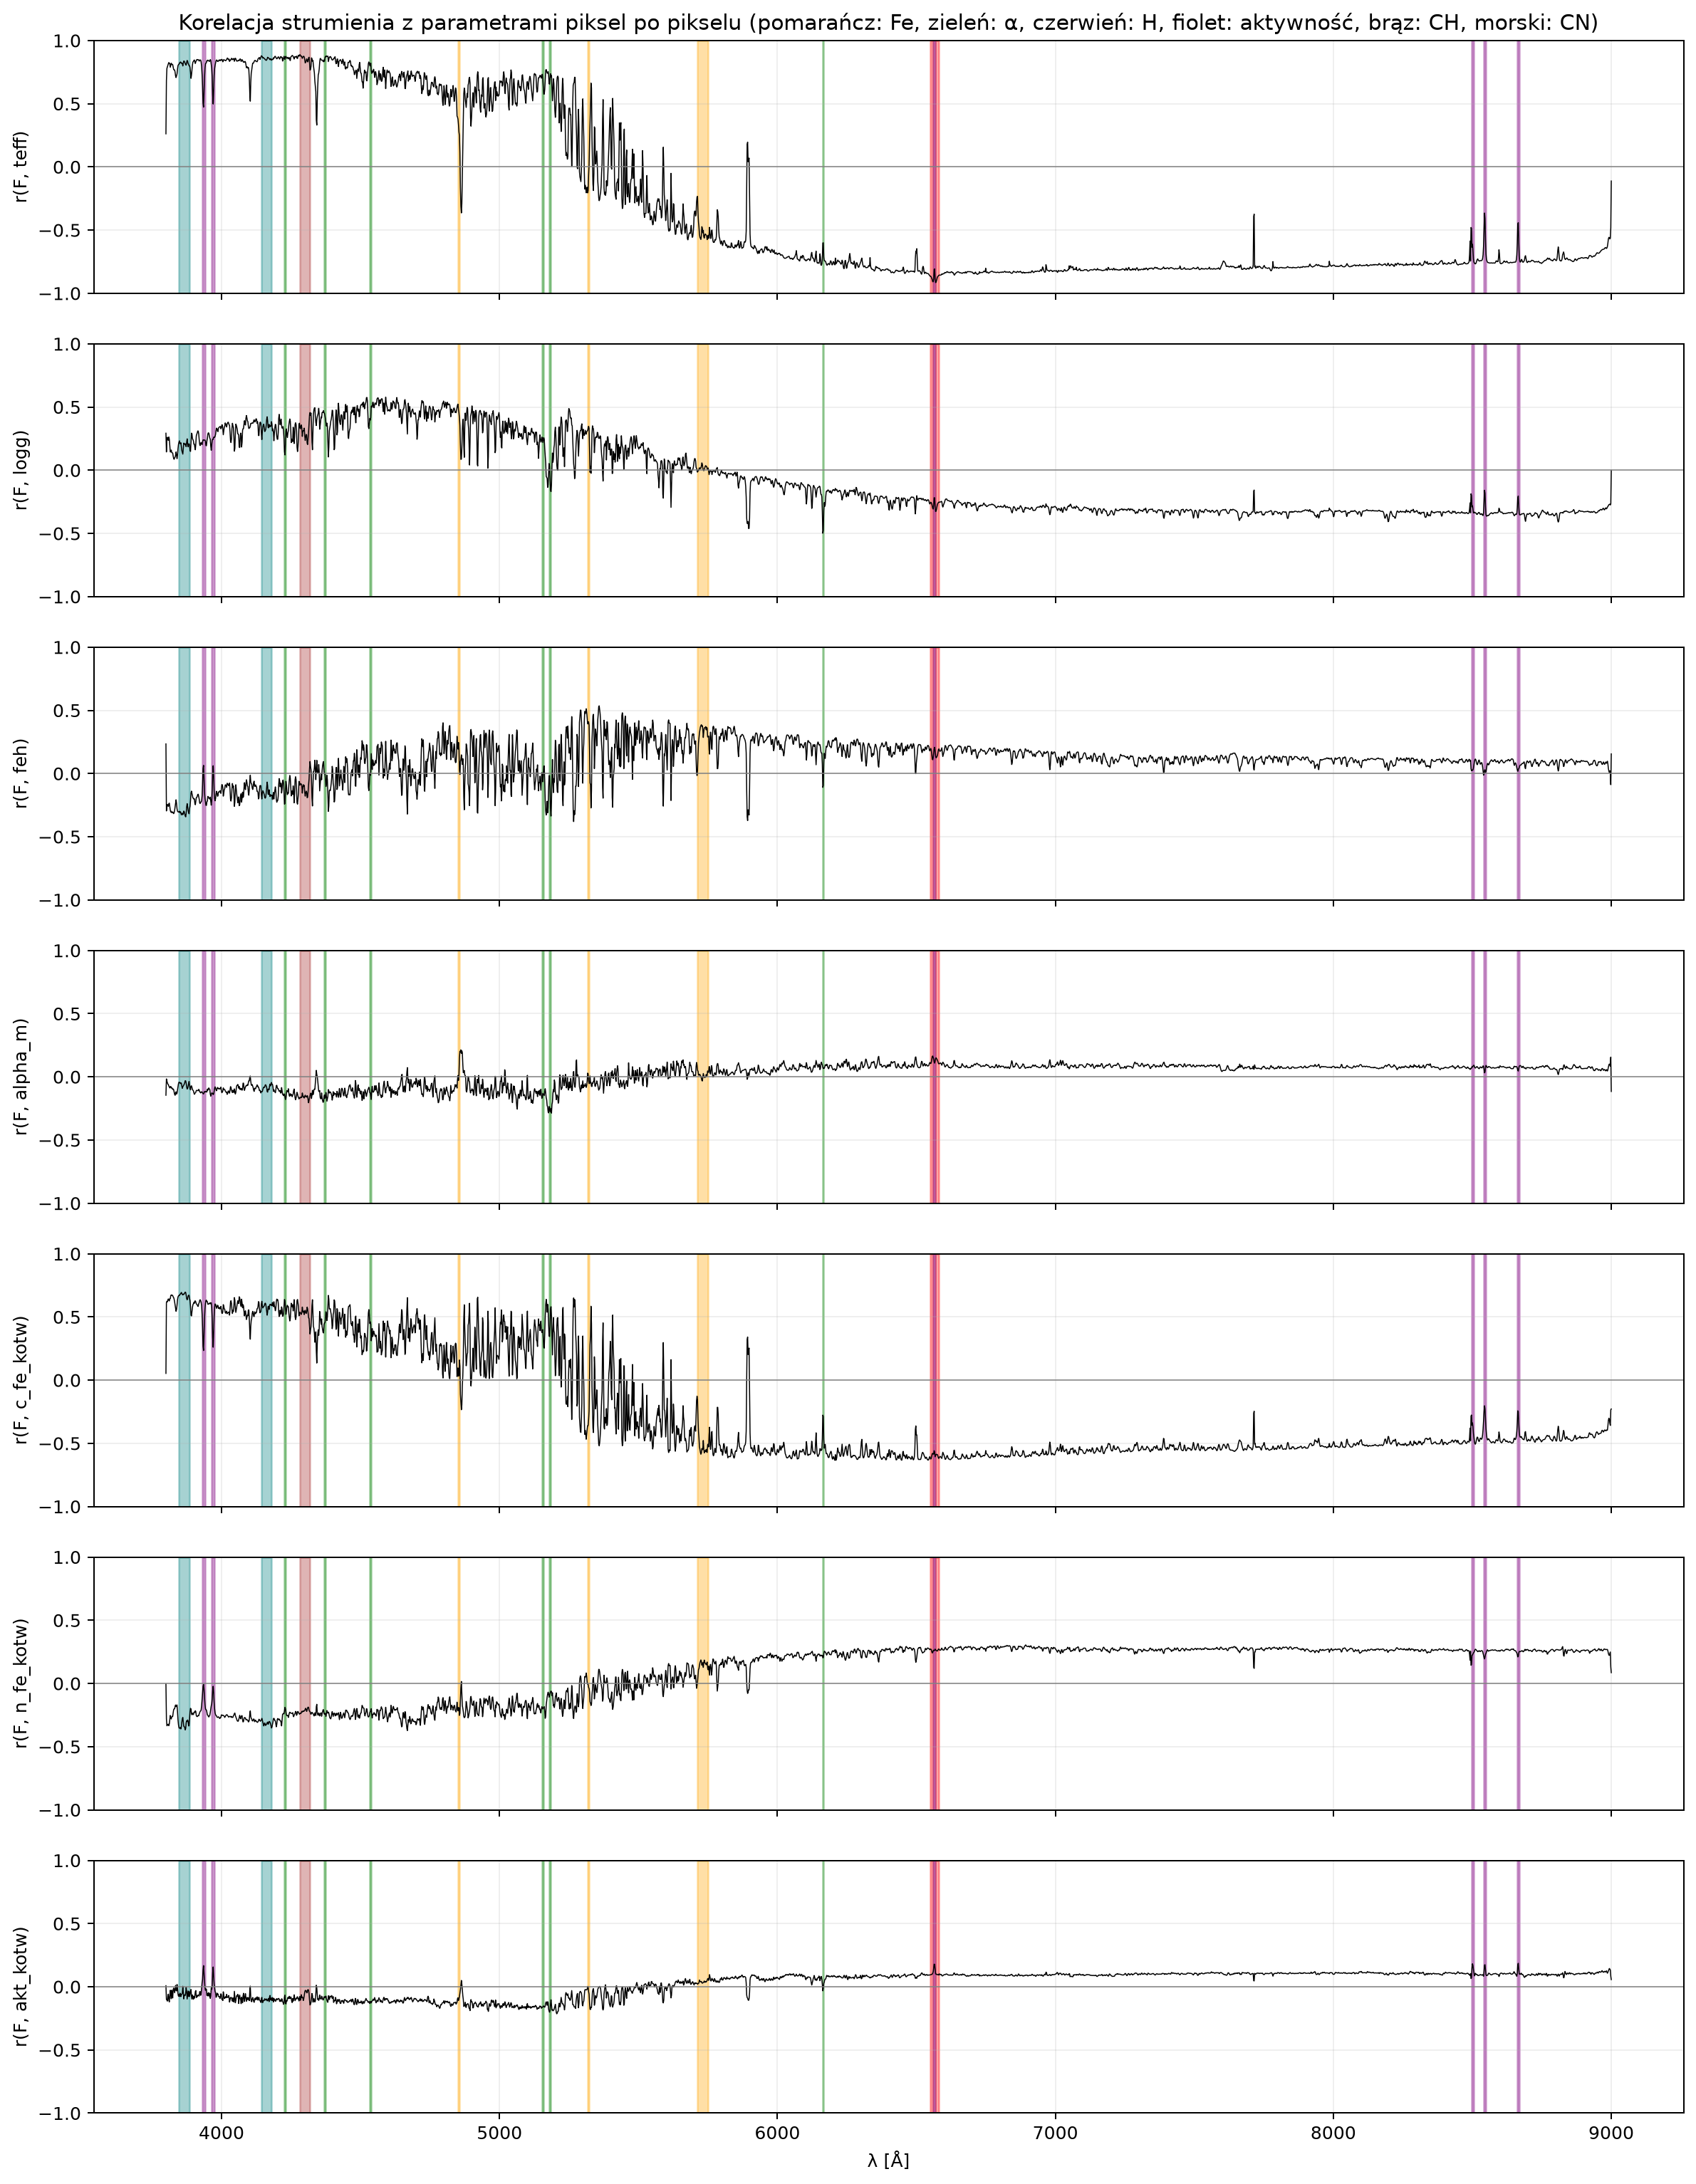

Data behind this chart, as committed beside it:
wavelength, r_teff, r_logg, r_feh, r_alpha_m, r_c_fe_kotw, r_n_fe_kotw, r_akt_kotw
3800, 0.2616, 0.2927, 0.2346, -0.1457, 0.05326, -0.004179, 0.008235
3802, 0.682, 0.1445, -0.2961, -0.01644, 0.6133, -0.2789, -0.1005
3803, 0.779, 0.2555, -0.2538, -0.03378, 0.6241, -0.3348, -0.1045
3805, 0.7918, 0.2605, -0.2444, -0.04719, 0.6195, -0.3304, -0.1136
3807, 0.8059, 0.2409, -0.2548, -0.05773, 0.6337, -0.3235, -0.07357
3809, 0.8162, 0.2363, -0.2601, -0.06126, 0.6424, -0.3223, -0.05819
3810, 0.826, 0.2627, -0.2385, -0.07327, 0.6323, -0.3342, -0.1051
3812, 0.8191, 0.2456, -0.2343, -0.07822, 0.6269, -0.3205, -0.1198
3814, 0.8177, 0.1909, -0.2635, -0.08782, 0.6443, -0.2862, -0.07522
3816, 0.7881, 0.1447, -0.2891, -0.07896, 0.6451, -0.2532, -0.02749
3817, 0.8053, 0.1452, -0.3046, -0.07569, 0.6679, -0.2722, -0.04601
3819, 0.8206, 0.1595, -0.2986, -0.08867, 0.6744, -0.2811, -0.09457
3821, 0.8096, 0.1398, -0.3098, -0.08526, 0.672, -0.2648, -0.02683
3823, 0.8112, 0.1377, -0.3098, -0.0914, 0.6728, -0.2602, -0.03846
3824, 0.8097, 0.136, -0.3033, -0.09981, 0.669, -0.2619, -0.08876
3826, 0.7902, 0.1121, -0.3102, -0.09583, 0.6586, -0.2318, -0.02385
3828, 0.7711, 0.09323, -0.3173, -0.1013, 0.6536, -0.2082, -0.01024
3829, 0.7674, 0.08642, -0.3099, -0.119, 0.6406, -0.2011, -0.02759
3831, 0.767, 0.09739, -0.2917, -0.1387, 0.6192, -0.2003, -0.04755
3833, 0.7497, 0.1038, -0.2645, -0.146, 0.5934, -0.1815, -0.01921
3835, 0.7198, 0.119, -0.2373, -0.1245, 0.5659, -0.1704, 0.01064
3836, 0.7068, 0.1443, -0.208, -0.1188, 0.5448, -0.1838, -0.02952
3838, 0.7205, 0.1157, -0.2371, -0.1363, 0.5593, -0.1737, -0.03299
3840, 0.7357, 0.09137, -0.2786, -0.1293, 0.5921, -0.1704, 0.01803
3842, 0.7724, 0.1194, -0.2978, -0.1039, 0.6356, -0.2232, -0.004751
3843, 0.8013, 0.1688, -0.3026, -0.07657, 0.6573, -0.2868, -0.05609
3845, 0.8091, 0.2038, -0.3051, -0.05442, 0.6669, -0.3267, -0.07439
3847, 0.8119, 0.2211, -0.3036, -0.0427, 0.6696, -0.3487, -0.06028
3849, 0.8222, 0.2321, -0.2988, -0.04389, 0.6691, -0.3547, -0.07689
3850, 0.8224, 0.2112, -0.3106, -0.04486, 0.6791, -0.3533, -0.05129
3852, 0.8298, 0.2121, -0.3023, -0.05384, 0.6799, -0.3479, -0.05378
3854, 0.8281, 0.217, -0.3109, -0.04821, 0.6864, -0.3599, -0.07751
3855, 0.8197, 0.1858, -0.3272, -0.0497, 0.6939, -0.3417, -0.0626
3857, 0.8217, 0.1552, -0.3209, -0.07448, 0.6873, -0.3067, -0.06002
3859, 0.817, 0.1412, -0.314, -0.091, 0.6767, -0.2789, -0.04936
3861, 0.7988, 0.1272, -0.3259, -0.07869, 0.6744, -0.2688, 0.003719
3862, 0.8226, 0.17, -0.3159, -0.07175, 0.6808, -0.3059, -0.04225
3864, 0.8376, 0.2142, -0.2971, -0.06512, 0.6784, -0.3392, -0.09635
3866, 0.8369, 0.2087, -0.3026, -0.05809, 0.6833, -0.3407, -0.06984
3868, 0.8276, 0.2057, -0.3191, -0.04592, 0.6907, -0.3502, -0.06411
3869, 0.8172, 0.2099, -0.336, -0.0307, 0.6965, -0.3676, -0.06833
3871, 0.8082, 0.1943, -0.3431, -0.03212, 0.6934, -0.3548, -0.04565
3873, 0.8057, 0.1865, -0.3158, -0.05036, 0.6714, -0.3109, -0.005523
3875, 0.8284, 0.2214, -0.264, -0.08025, 0.6452, -0.2955, -0.03849
3876, 0.8422, 0.2482, -0.2383, -0.0965, 0.6358, -0.3011, -0.09697
3878, 0.8353, 0.2131, -0.2608, -0.09269, 0.6469, -0.289, -0.06319
3880, 0.818, 0.1858, -0.2902, -0.07528, 0.6651, -0.299, -0.03323
3881, 0.8124, 0.2067, -0.3079, -0.0541, 0.6717, -0.3356, -0.07644
3883, 0.8004, 0.2089, -0.3186, -0.03667, 0.6716, -0.3352, -0.03865
3885, 0.7999, 0.2007, -0.2773, -0.06685, 0.6445, -0.2804, -0.07706
3887, 0.7862, 0.1566, -0.2587, -0.09166, 0.63, -0.2257, -0.05785
3888, 0.7495, 0.1486, -0.2147, -0.1031, 0.5826, -0.1969, -0.03058
3890, 0.7004, 0.2169, -0.1538, -0.07295, 0.5133, -0.2029, -0.02114
3892, 0.7266, 0.2932, -0.1394, -0.07115, 0.508, -0.2375, -0.07753
3894, 0.7698, 0.2867, -0.1585, -0.08338, 0.5417, -0.248, -0.09719
3895, 0.8076, 0.25, -0.1771, -0.1013, 0.5762, -0.2356, -0.06528
3897, 0.8294, 0.2424, -0.1934, -0.1056, 0.5962, -0.2411, -0.07427
3899, 0.8344, 0.2323, -0.1954, -0.111, 0.6042, -0.2465, -0.09903
3901, 0.8424, 0.2059, -0.2032, -0.1264, 0.6145, -0.2293, -0.07784
3902, 0.846, 0.207, -0.1998, -0.1379, 0.6078, -0.2256, -0.09052
... 2,940 more rows
